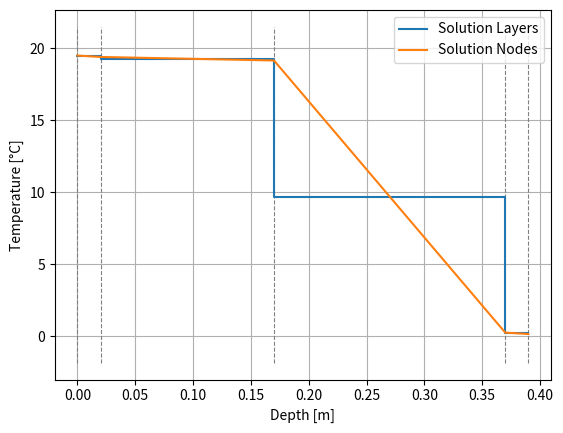

This figure's Python source:
import numpy as np
import matplotlib.pyplot as plt


class Material:
    def __init__(self, thermal_conductivity: float, density: float, specific_heat:float):
        self.thermal_conductivity = thermal_conductivity
        self.density = density
        self.specific_heat = specific_heat


class Layer:
    def __init__(self, material: Material, thickness: float):
        self.material = material
        self.thickness = thickness


def solve_layers(layers, temperature_left, temperature_right, surface_resistance_left=.13, surface_resistance_right=.04):
    def get_conductivity_between_layers(layer1, layer2):
        """ returns conductivity coefficient between two layers"""
        d1 = layer1.thickness
        d2 = layer2.thickness
        lam1 = layer1.material.thermal_conductivity
        lam2 = layer2.material.thermal_conductivity
        R1 = d1 / 2 / lam1
        R2 = d2 / 2 / lam2
        return 1 / (R1 + R2)

    # setup system (tridiagonal matrix)
    rhs_vector = np.zeros(len(layers))
    K_A1 = 1 / (layers[0].thickness / 2 / layers[0].material.thermal_conductivity + surface_resistance_left)
    K_nB = 1 / (layers[-1].thickness / 2 / layers[-1].material.thermal_conductivity + surface_resistance_right)

    rhs_vector[0] = -K_A1 * temperature_left
    rhs_vector[-1] = -K_nB * temperature_right

    # compute conductivities
    conductivity_vector = np.zeros(len(layers) + 1)  # conductivity vector[i] = conductivity between (i-1, i)
    conductivity_vector[0] = K_A1
    for i in range(1, conductivity_vector.size - 1):
        conductivity_vector[i] = get_conductivity_between_layers(layers[i - 1], layers[i])
    conductivity_vector[-1] = K_nB

    # assemble matrix
    system_matrix = np.zeros((len(layers), len(layers)))
    # write first and last line
    system_matrix[0, 0] = -(conductivity_vector[0] + conductivity_vector[1])
    system_matrix[0, 1] = conductivity_vector[1]
    system_matrix[-1, -2] = conductivity_vector[-2]
    system_matrix[-1, -1] = -(conductivity_vector[-1] + conductivity_vector[-2])

    # write middle lines
    for i in range(1, len(layers) - 1):
        system_matrix[i, i - 1] = conductivity_vector[i]
        system_matrix[i, i] = -(conductivity_vector[i] + conductivity_vector[i + 1])
        system_matrix[i, i + 1] = conductivity_vector[i + 1]

    # solve
    return np.linalg.solve(system_matrix, rhs_vector)


def solve_nodes(layers, temperature_left, temperature_right,
                surface_resistance_left=.13, surface_resistance_right=.04):
    # setup system (tridiagonal matrix)
    rhs_vector = np.zeros(len(layers) + 1)
    rhs_vector[0] = -1 / surface_resistance_left * temperature_left
    rhs_vector[-1] = -1 / surface_resistance_right * temperature_right

    # compute conductivities
    conductivity_vector = np.zeros(len(layers) + 2)  # conductivity vector[i] = conductivity between (i-1, i)
    conductivity_vector[0] = 1 / surface_resistance_left
    conductivity_vector[1:-1] = [l.material.thermal_conductivity / l.thickness for l in layers]
    conductivity_vector[-1] = 1 / surface_resistance_right

    # assemble matrix
    # system_matrix = np.zeros((len(layers), len(layers)))
    main_diagonal = [-(conductivity_vector[i] + conductivity_vector[i + 1]) for i in range(conductivity_vector.size - 1)]
    first_upper_diagonal = [conductivity_vector[i] for i in range(1, conductivity_vector.size - 1)]
    first_lower_diagonal = [conductivity_vector[i] for i in range(1, conductivity_vector.size - 1)]

    system_matrix = np.diag(main_diagonal) + np.diag(first_upper_diagonal, k=1) + np.diag(first_lower_diagonal, k=-1)

    # solve
    return np.linalg.solve(system_matrix, rhs_vector)


def plot_layers(ax, positions, layers, solution):
    print(solution)

    solution = list(solution)
    solution.append(solution[-1])
    # Plot step-wise temperature profile
    ax.step(positions, solution, where='post', label="Solution Layers")


def main():
    plaster = Material(.78, 1600, specific_heat=1000)
    concrete = Material(2.3, 2300, specific_heat=1000)
    rockwool = Material(.04, 40, specific_heat=1030)

    layers = [Layer(plaster, .02),
              Layer(concrete, .15),
              Layer(rockwool, .2),
              Layer(plaster, .02)]

    temperatures_layers = solve_layers(layers, 20, 0,
                                       .13, .04)

    temperatures_nodes = solve_nodes(layers, 20, 0,
                                     .13, .04)

    # fig, ax = plt.subplots()

    ax = plt.gca()
    positions = [0]
    for layer in layers:
        positions.append(positions[-1] + layer.thickness)
    ax.vlines(positions, ymin=min(temperatures_nodes) - 2, ymax=max(temperatures_nodes) + 2, colors='gray', linestyles='dashed', linewidth=0.8)

    plot_layers(ax, positions, layers, temperatures_layers)
    ax.plot(positions, temperatures_nodes, label="Solution Nodes")
    ax.set_xlabel("Depth [m]")
    ax.set_ylabel("Temperature [°C]")
    plt.grid(True)
    plt.legend()
    plt.show(block=True)


if __name__ == "__main__":
    main()
